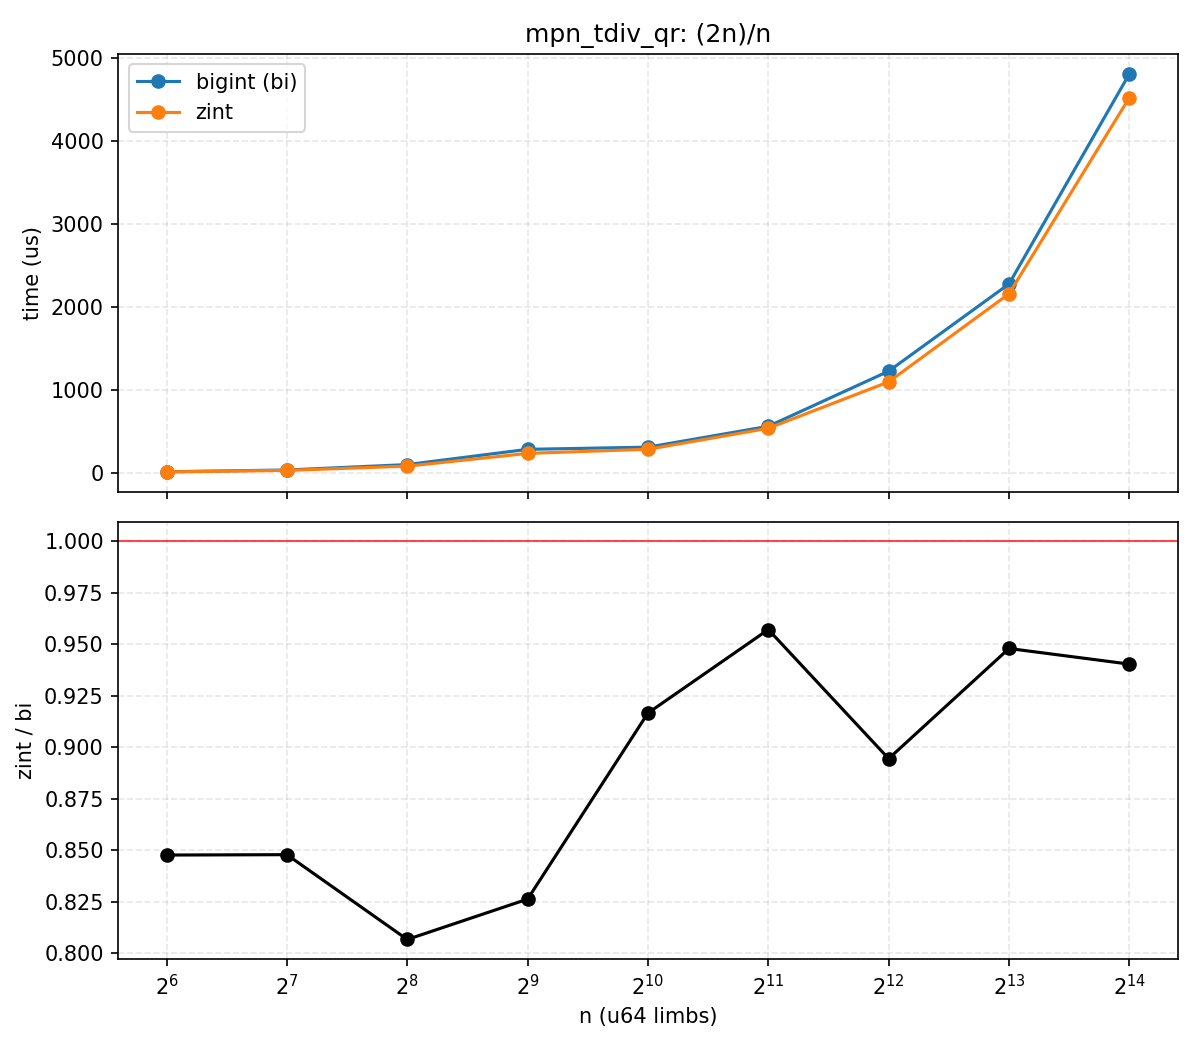

Data behind this chart, as committed beside it:
n, bi_us, zint_us, zint_over_bi
64, 10.92, 9.255, 0.8477
128, 32.21, 27.31, 0.8479
256, 97.38, 78.56, 0.8067
512, 281.3, 232.4, 0.8263
1024, 307.4, 281.8, 0.9167
2048, 558.9, 535, 0.9572
4096, 1223, 1094, 0.8945
8192, 2275, 2157, 0.948
16384, 4807, 4520, 0.9404
